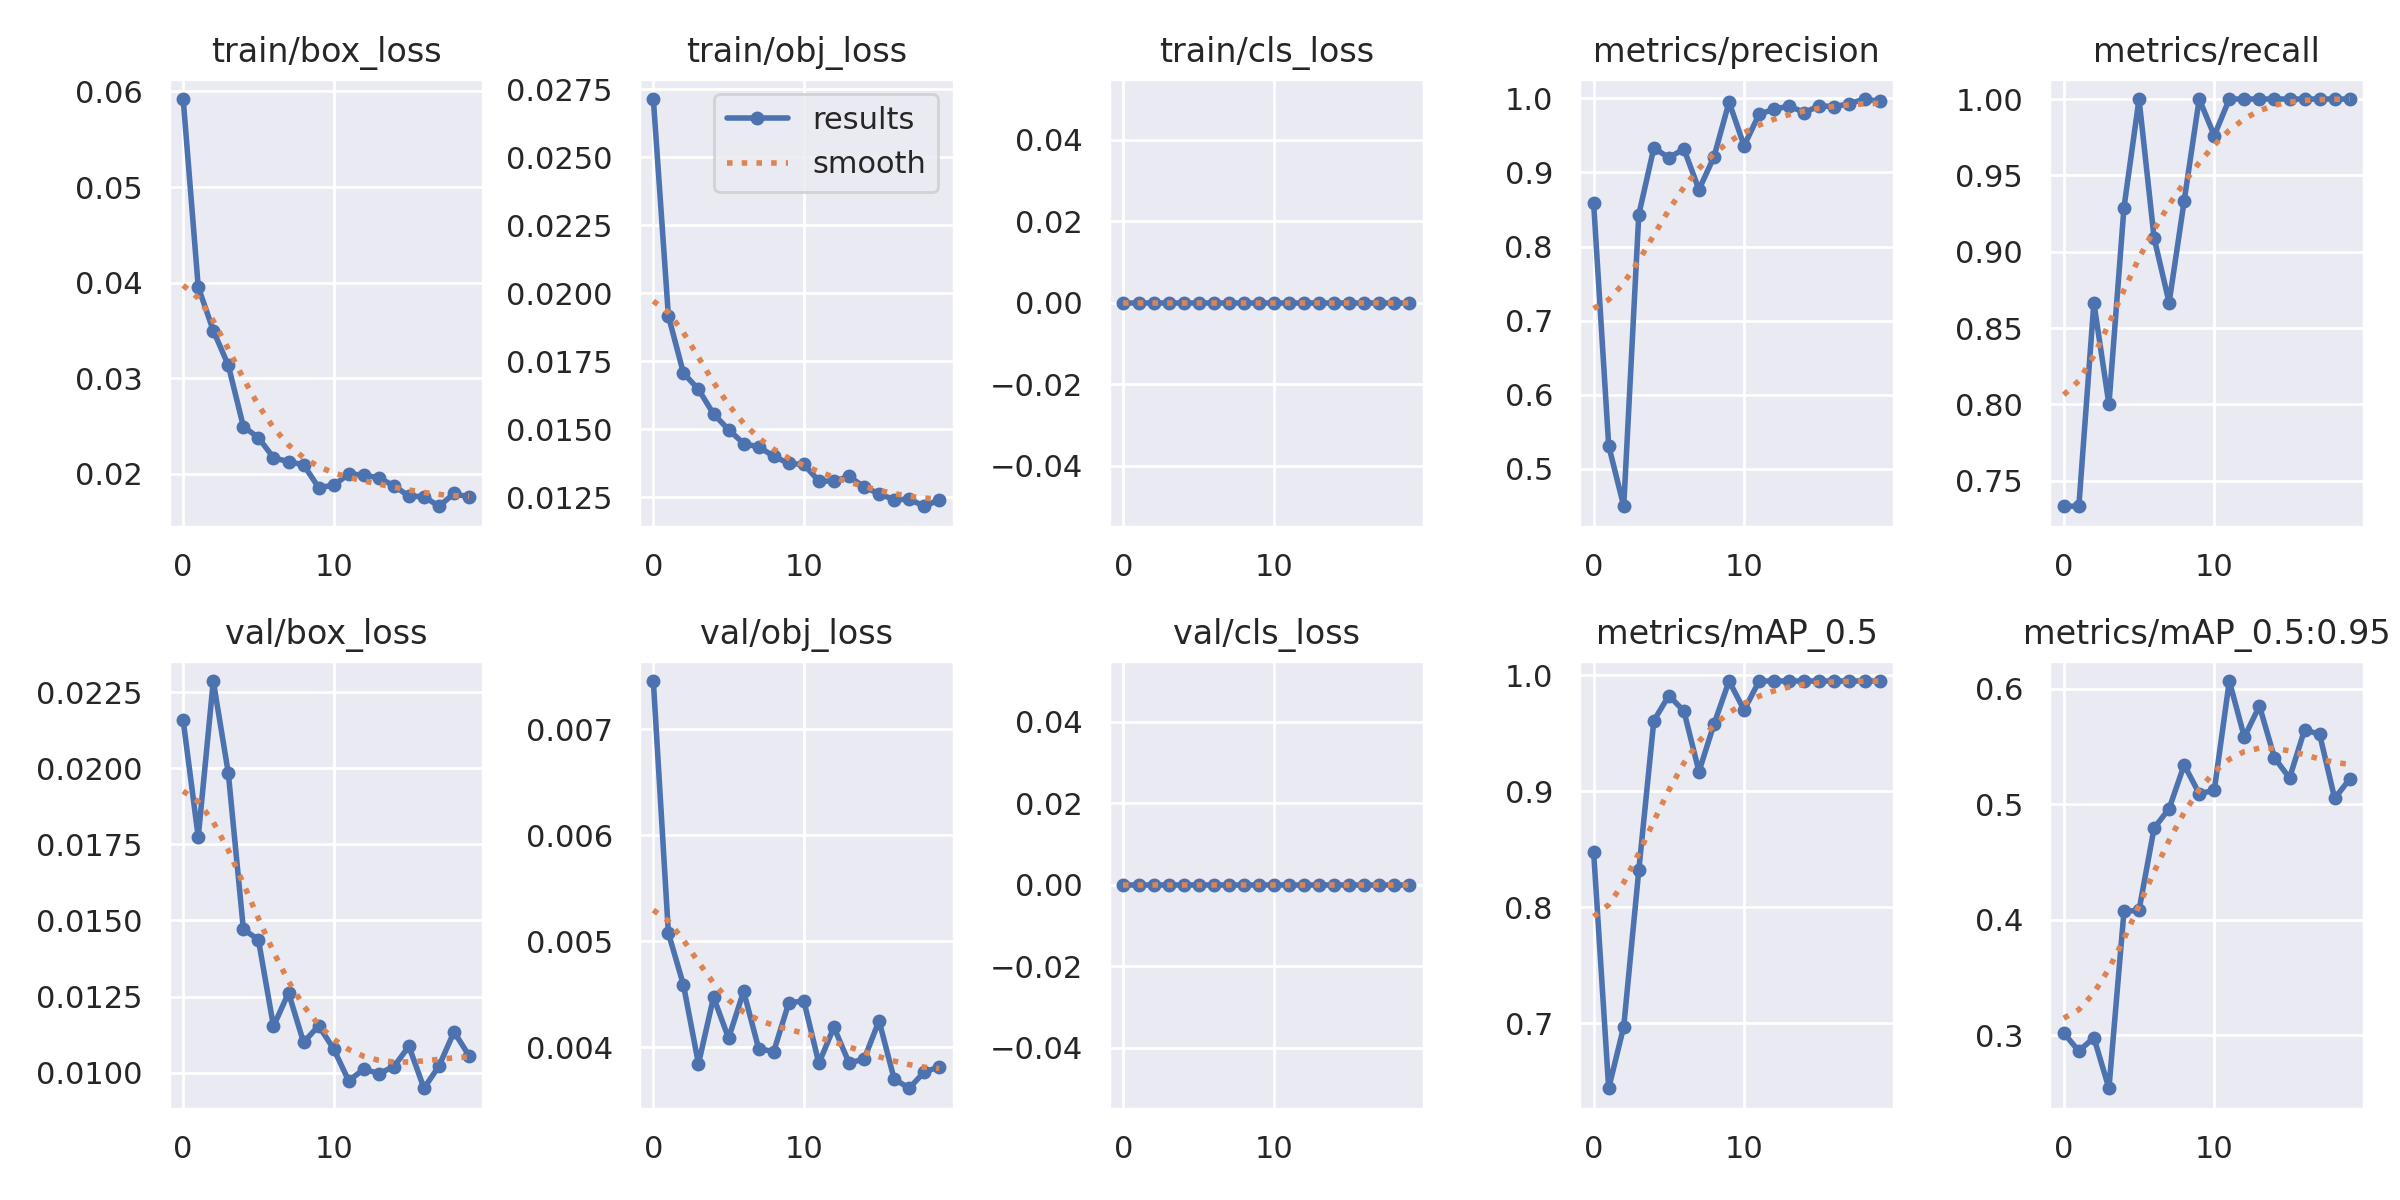

Values plotted in this chart, from the file beside it:
epoch, train/box_loss, train/obj_loss, train/cls_loss, metrics/precision, metrics/recall, metrics/mAP_0.5, metrics/mAP_0.5:0.95, val/box_loss, val/obj_loss, val/cls_loss, x/lr0, x/lr1, x/lr2
0, 0.05921, 0.02715, 0, 0.8586, 0.7333, 0.8477, 0.302, 0.02157, 0.007455, 0, 0.07044, 0.003284, 0.003284
1, 0.03955, 0.01917, 0, 0.5311, 0.7333, 0.6441, 0.2864, 0.01774, 0.005078, 0, 0.04011, 0.00629, 0.00629
2, 0.03499, 0.01707, 0, 0.4494, 0.8667, 0.6972, 0.298, 0.02286, 0.004589, 0, 0.009456, 0.008966, 0.008966
3, 0.03135, 0.01647, 0, 0.843, 0.8, 0.8318, 0.2543, 0.01984, 0.003843, 0, 0.008515, 0.008515, 0.008515
4, 0.02495, 0.01556, 0, 0.933, 0.9289, 0.9608, 0.4073, 0.01471, 0.004473, 0, 0.008515, 0.008515, 0.008515
5, 0.02379, 0.01499, 0, 0.9201, 1, 0.9825, 0.4083, 0.01437, 0.004086, 0, 0.00802, 0.00802, 0.00802
6, 0.02169, 0.01447, 0, 0.9316, 0.9091, 0.969, 0.4793, 0.01152, 0.004528, 0, 0.007525, 0.007525, 0.007525
7, 0.02127, 0.01435, 0, 0.8768, 0.8667, 0.917, 0.4962, 0.01262, 0.003986, 0, 0.00703, 0.00703, 0.00703
8, 0.02095, 0.01401, 0, 0.9213, 0.9333, 0.9579, 0.5341, 0.011, 0.00396, 0, 0.006535, 0.006535, 0.006535
9, 0.01857, 0.01374, 0, 0.9951, 1, 0.995, 0.5092, 0.01154, 0.004418, 0, 0.00604, 0.00604, 0.00604
10, 0.01881, 0.0137, 0, 0.936, 0.976, 0.97, 0.512, 0.01078, 0.004438, 0, 0.005545, 0.005545, 0.005545
11, 0.01998, 0.0131, 0, 0.9788, 1, 0.995, 0.6066, 0.009734, 0.003849, 0, 0.00505, 0.00505, 0.00505
12, 0.01988, 0.01309, 0, 0.9853, 1, 0.995, 0.558, 0.01012, 0.004189, 0, 0.004555, 0.004555, 0.004555
13, 0.01959, 0.01326, 0, 0.9897, 1, 0.995, 0.5851, 0.009974, 0.003855, 0, 0.00406, 0.00406, 0.00406
14, 0.01876, 0.01288, 0, 0.9808, 1, 0.995, 0.5402, 0.0102, 0.003886, 0, 0.003565, 0.003565, 0.003565
15, 0.01767, 0.01262, 0, 0.9901, 1, 0.995, 0.5227, 0.01087, 0.00425, 0, 0.00307, 0.00307, 0.00307
16, 0.01762, 0.01241, 0, 0.9888, 1, 0.995, 0.5643, 0.009491, 0.003702, 0, 0.002575, 0.002575, 0.002575
17, 0.01661, 0.01242, 0, 0.9929, 1, 0.995, 0.5606, 0.01022, 0.003614, 0, 0.00208, 0.00208, 0.00208
18, 0.01795, 0.01217, 0, 0.9991, 1, 0.995, 0.505, 0.01134, 0.003766, 0, 0.001585, 0.001585, 0.001585
19, 0.01757, 0.0124, 0, 0.9961, 1, 0.995, 0.5219, 0.01056, 0.003815, 0, 0.00109, 0.00109, 0.00109
